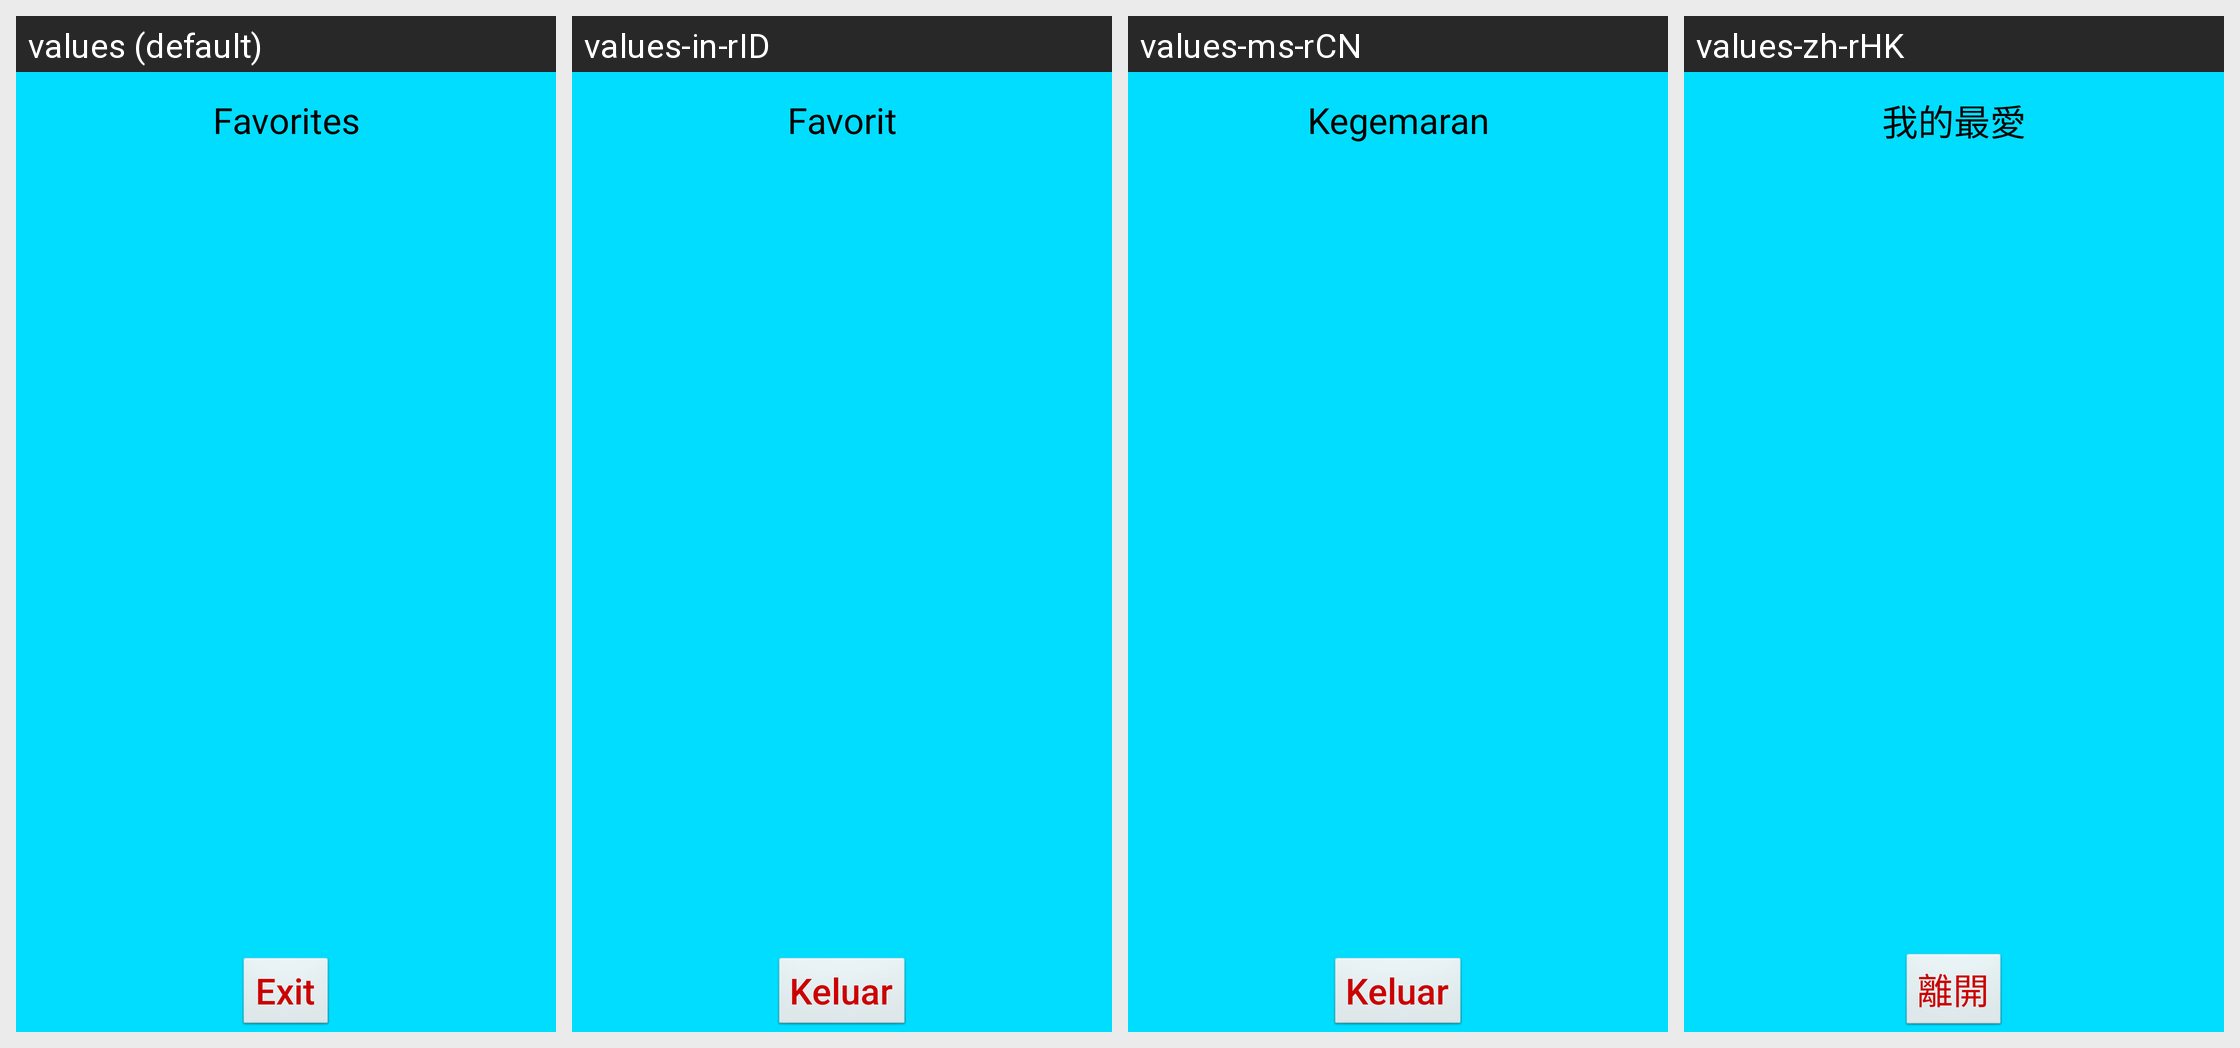

The Android screen above is rendered under several locales of the same app. Produce the string resources it draws, with the default and per-locale values.
Android screen res/layout/activity_favorite_list.xml rendered under 4 locales, left to right: values (default), values-in-rID, values-ms-rCN, values-zh-rHK. Device: Nexus 5 (rendered at 1080×1920; each locale shown at half size, 540×960, under a caption strip naming it); theme AppTheme.
Other locales in the repository, not shown: values-es, values-fil-rPH, values-hi-rIN, values-ms-rMY, values-my, values-th-rTH, values-vi, values-zh-rCN, values-zh-rMO, values-zh-rSG, values-zh-rTW.
Strings drawn on this screen, with the default value and each locale's value (text and hints the layout hard-codes, and strings that could not be matched under every locale, appear in the picture but are not listed):

my_favorites
  values: Favorites
  values-in-rID: Favorit
  values-ms-rCN: Kegemaran
  values-zh-rHK: 我的最愛

exitString
  values: Exit
  values-in-rID: Keluar
  values-ms-rCN: Keluar
  values-zh-rHK: 離開
